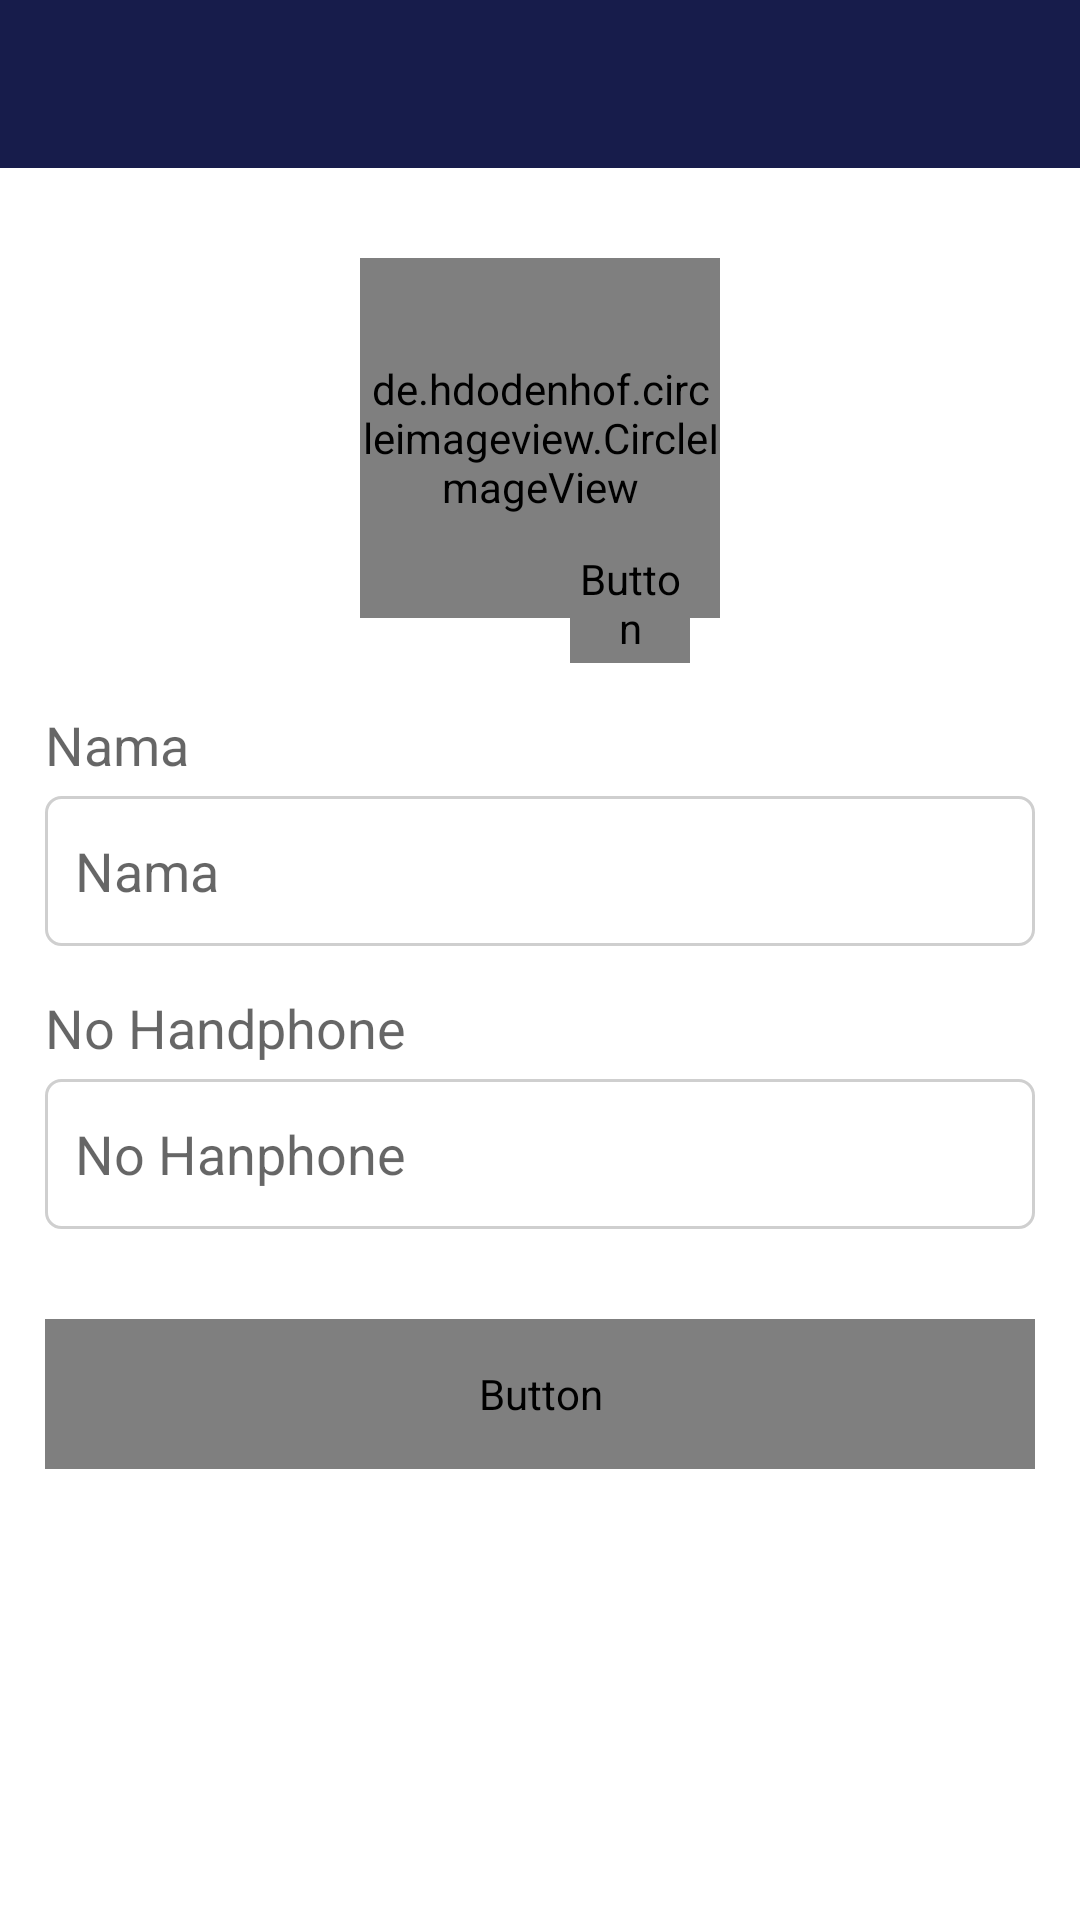

The Android layout XML behind this screen, and the referenced resources:
<!-- AndroidManifest.xml: application theme AppTheme -->
<!-- res/layout/activity_account_admin_edit.xml -->
<?xml version="1.0" encoding="utf-8"?>
<LinearLayout
        xmlns:android="http://schemas.android.com/apk/res/android"
        android:layout_width="match_parent"
        android:orientation="vertical"
        android:layout_height="match_parent"
        android:background="@color/whitePrimary">

    <com.google.android.material.appbar.AppBarLayout
            android:id="@+id/appbar"
            android:layout_width="match_parent"
            android:layout_height="wrap_content">

        <include
                android:id="@+id/toolbar"
                layout="@layout/toolbar"/>

    </com.google.android.material.appbar.AppBarLayout>

    <RelativeLayout
            android:padding="15dp"
            android:layout_width="match_parent"
            android:layout_height="match_parent">

        <de.hdodenhof.circleimageview.CircleImageView
                android:id="@+id/photo_profile"
                android:layout_width="120dp"
                android:layout_height="120dp"
                android:layout_margin="15dp"
                android:layout_centerHorizontal="true"
                android:background="@drawable/icon_nopic">
        </de.hdodenhof.circleimageview.CircleImageView>

        <RelativeLayout
                android:layout_marginStart="60dp"
                android:layout_marginTop="110dp"
                android:layout_width="match_parent"
                android:layout_height="wrap_content">

            <Button
                    android:id="@+id/btn_add_photo"
                    android:layout_width="40dp"
                    android:layout_height="40dp"
                    android:layout_centerHorizontal="true"
                    android:background="@drawable/bg_btn_plus_blue"
                    android:fontFamily="@font/montserrat_medium"
                    android:text="+"
                    android:textColor="#FFF"
                    android:textSize="22dp"/>

        </RelativeLayout>

        <LinearLayout
                android:layout_below="@+id/photo_profile"
                android:orientation="vertical"
                android:layout_width="match_parent"
                android:layout_height="wrap_content">

            <TextView
                    android:hint="Nama"
                    android:textSize="18sp"
                    android:textColor="@color/blackPrimary"
                    android:layout_marginTop="15dp"
                    android:layout_width="match_parent"
                    android:layout_height="wrap_content"/>

            <EditText
                    android:background="@drawable/bg_border_et"
                    android:id="@+id/edt_nama"
                    android:hint="Nama"
                    android:textSize="18sp"
                    android:layout_marginTop="5dp"
                    android:layout_width="match_parent"
                    android:layout_height="50dp"/>

            <TextView
                    android:hint="No Handphone"
                    android:textSize="18sp"
                    android:textColor="@color/blackPrimary"
                    android:layout_marginTop="15dp"
                    android:layout_width="match_parent"
                    android:layout_height="wrap_content"/>

            <EditText
                    android:background="@drawable/bg_border_et"
                    android:id="@+id/edt_no_telp"
                    android:hint="No Hanphone"
                    android:textSize="18sp"
                    android:layout_marginTop="5dp"
                    android:layout_width="match_parent"
                    android:layout_height="50dp"/>

            <Button
                    android:id="@+id/btn_save"
                    android:text="Save"
                    android:layout_marginVertical="30dp"
                    android:textColor="@color/whitePrimary"
                    android:fontFamily="@font/montserrat_medium"
                    android:textSize="18sp"
                    android:background="@drawable/bg_btn_blue_primary"
                    android:layout_width="match_parent"
                    android:layout_height="50dp"/>

        </LinearLayout>

        <RelativeLayout
                android:id="@+id/loading"
                android:visibility="gone"
                android:layout_width="match_parent"
                android:layout_height="match_parent">

            <include
                    android:id="@+id/lottie"
                    layout="@layout/lottie"/>

        </RelativeLayout>

    </RelativeLayout>

</LinearLayout>
<!-- res/layout/toolbar.xml (included above) -->
<?xml version="1.0" encoding="utf-8"?>
<androidx.appcompat.widget.Toolbar
        xmlns:android="http://schemas.android.com/apk/res/android"
        xmlns:app="http://schemas.android.com/apk/res-auto"
        android:id="@+id/toolbar"
        android:layout_width="match_parent"
        android:layout_height="wrap_content"
        android:background="?attr/colorPrimaryDark"
        android:minHeight="?attr/actionBarSize"
        app:theme="@style/AppTheme.AppBarOverlay"
        app:popupTheme="@style/AppTheme.PopupOverlay">

</androidx.appcompat.widget.Toolbar>
<!-- res/layout/lottie.xml (included above) -->
<?xml version="1.0" encoding="utf-8"?>
<com.airbnb.lottie.LottieAnimationView
        xmlns:android="http://schemas.android.com/apk/res/android"
        xmlns:app="http://schemas.android.com/apk/res-auto"
        android:id="@+id/lottie"
        app:lottie_fileName="3649-floral-loading-animation.json"
        app:lottie_loop="true"
        app:lottie_autoPlay="true"
        android:scaleType="fitXY"
        android:layout_centerInParent="true"
        android:layout_width="220dp"
        android:layout_height="220dp">

</com.airbnb.lottie.LottieAnimationView>
<!-- resources referenced by this layout -->
<resources>
  <color name="blackPrimary">#21272C</color>
  <color name="whitePrimary">#FFFFFF</color>
  <!-- drawable bg_border_et (drawable) -->
  <?xml version="1.0" encoding="utf-8"?>
  <shape xmlns:android="http://schemas.android.com/apk/res/android"
         android:shape="rectangle">
  
      <stroke android:color="#cfcfcf" android:width="1dp"/>
      <corners android:radius="5dp"/>
      <padding
              android:top="5dp"
              android:bottom="5dp"
              android:left="10dp"
              android:right="10dp"/>
  
  </shape>
  <!-- drawable bg_btn_plus_blue (drawable) -->
  <?xml version="1.0" encoding="utf-8"?>
  <shape xmlns:android="http://schemas.android.com/apk/res/android">
  
      <solid
          android:color="@color/bluePrimary"/>
  
      <corners
          android:radius="200dp"/>
  </shape>
  <!-- drawable icon_nopic: png bitmap (drawable, 2960 bytes) -->
  <style name="AppTheme.AppBarOverlay" parent="ThemeOverlay.AppCompat.Dark.ActionBar" />
  <style name="AppTheme.PopupOverlay" parent="ThemeOverlay.AppCompat.Light" />
  <style name="AppTheme" parent="Theme.AppCompat.Light.NoActionBar">
          
          <item name="colorPrimary">@color/colorPrimary</item>
          <item name="colorPrimaryDark">@color/colorPrimaryDark</item>
          <item name="colorAccent">@color/colorAccent</item>
          <item name="windowActionBar">false</item>
          <item name="windowNoTitle">true</item>
      </style>
  <color name="bluePrimary">#203DD1</color>
  <color name="colorPrimary">#3F51B5</color>
  <color name="colorPrimaryDark">#171C4B</color>
  <color name="colorAccent">#D81B60</color>
</resources>
